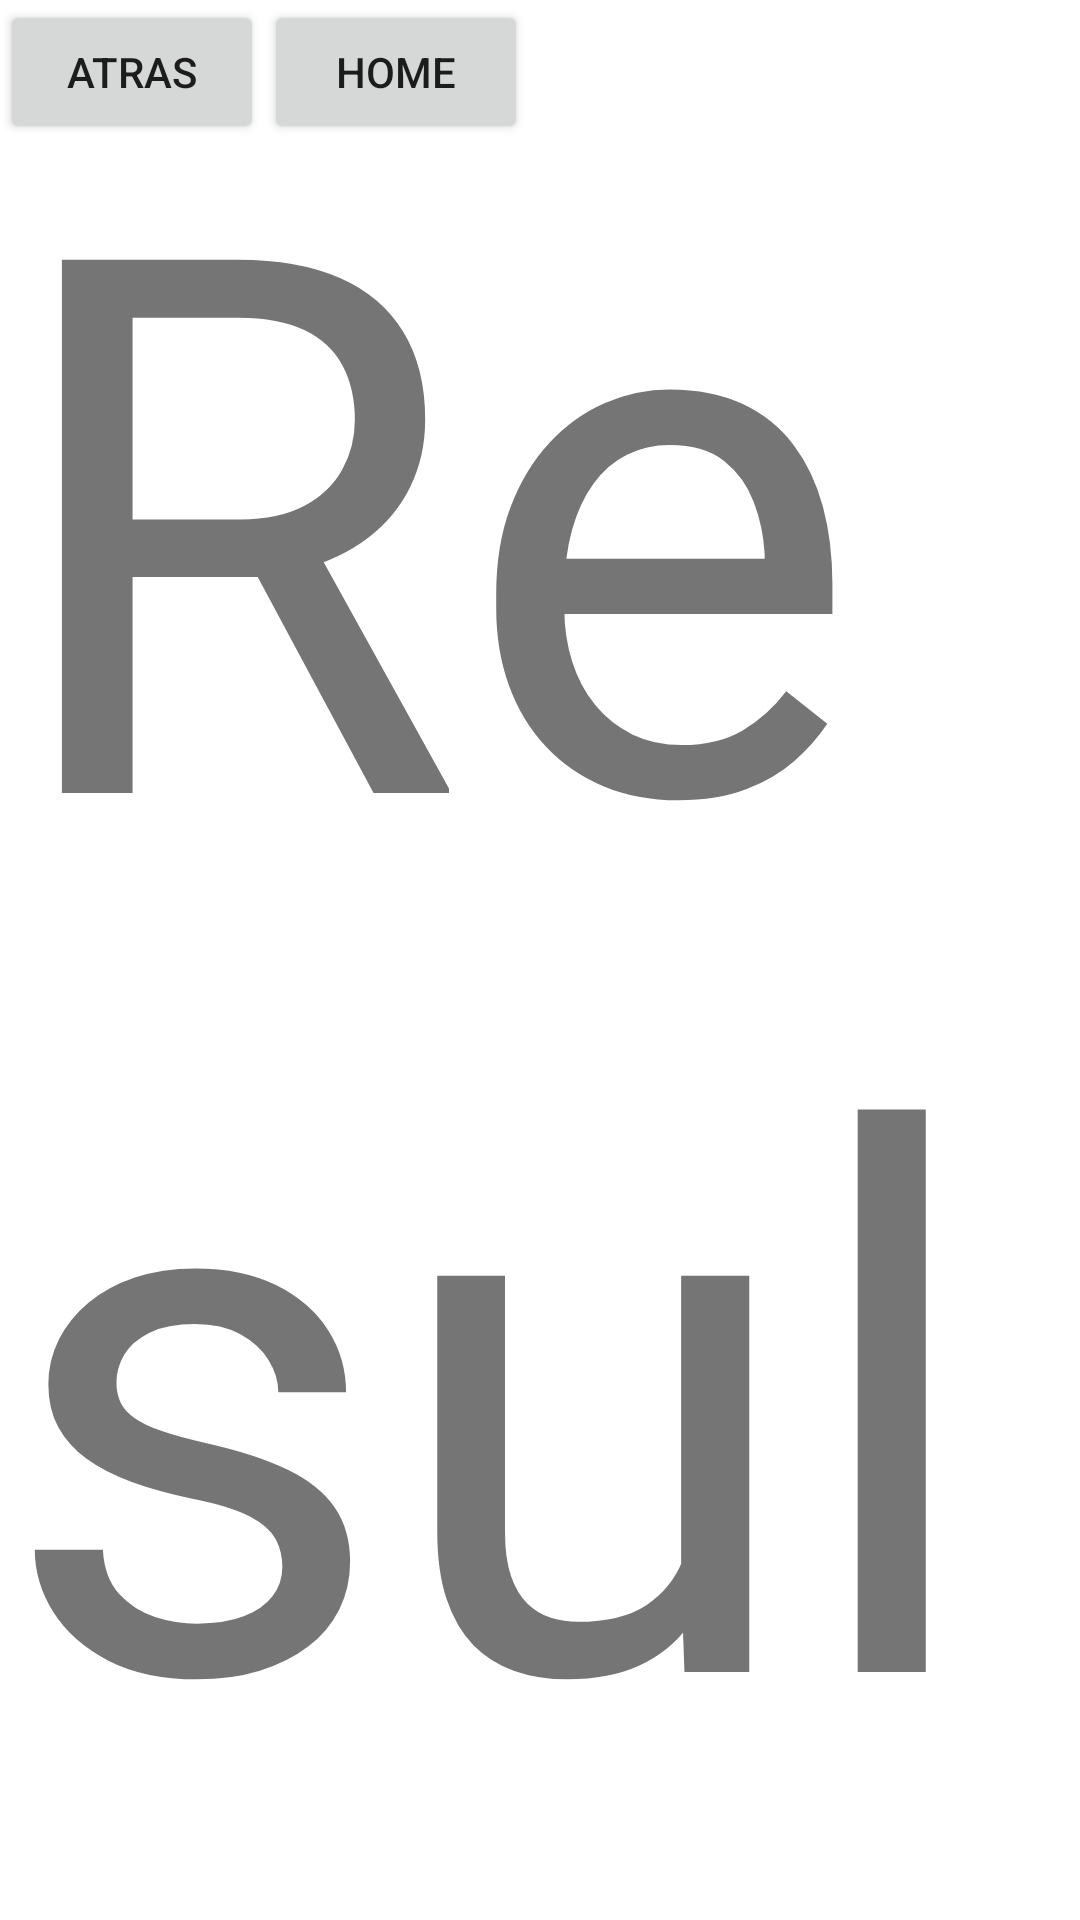

The Android layout XML behind this screen, and the referenced resources:
<!-- AndroidManifest.xml: application theme Theme.Entrega -->
<!-- res/layout/fragment_resultados.xml -->
<?xml version="1.0" encoding="utf-8"?>
<FrameLayout xmlns:android="http://schemas.android.com/apk/res/android"
    xmlns:tools="http://schemas.android.com/tools"
    android:layout_width="match_parent"
    android:layout_height="match_parent"
    tools:context=".pantallas.ResultadosFragment">

    <TextView
        android:layout_width="wrap_content"
        android:layout_height="wrap_content"
        android:layout_gravity="center"
        android:text="Resultados"
        android:textSize="250sp"/>

    <LinearLayout
        android:layout_width="match_parent"
        android:layout_height="match_parent">
        <Button
            android:id="@+id/btnAtras"
            android:layout_width="wrap_content"
            android:layout_height="wrap_content"
            android:text="atras">
        </Button>
        <Button
            android:id="@+id/btnHome"
            android:layout_width="wrap_content"
            android:layout_height="wrap_content"
            android:text="Home">
        </Button>
    </LinearLayout>
</FrameLayout>
<!-- resources referenced by this layout -->
<resources>
  <style name="Theme.Entrega" parent="Theme.MaterialComponents.DayNight.DarkActionBar">
          
          <item name="colorPrimary">@color/purple_500</item>
          <item name="colorPrimaryVariant">@color/purple_700</item>
          <item name="colorOnPrimary">@color/white</item>
          
          <item name="colorSecondary">@color/teal_200</item>
          <item name="colorSecondaryVariant">@color/teal_700</item>
          <item name="colorOnSecondary">@color/black</item>
          
          <item name="android:statusBarColor" tools:targetApi="l">?attr/colorPrimaryVariant</item>
          
      </style>
  <!-- not gathered from this repository: default colours our renderer supplied (Android Studio template values) -->
  <color name="purple_500">#FF6200EE</color>
  <color name="purple_700">#FF3700B3</color>
  <color name="teal_200">#FF03DAC5</color>
  <color name="teal_700">#FF018786</color>
  <color name="black">#FF000000</color>
  <color name="white">#FFFFFFFF</color>
</resources>
